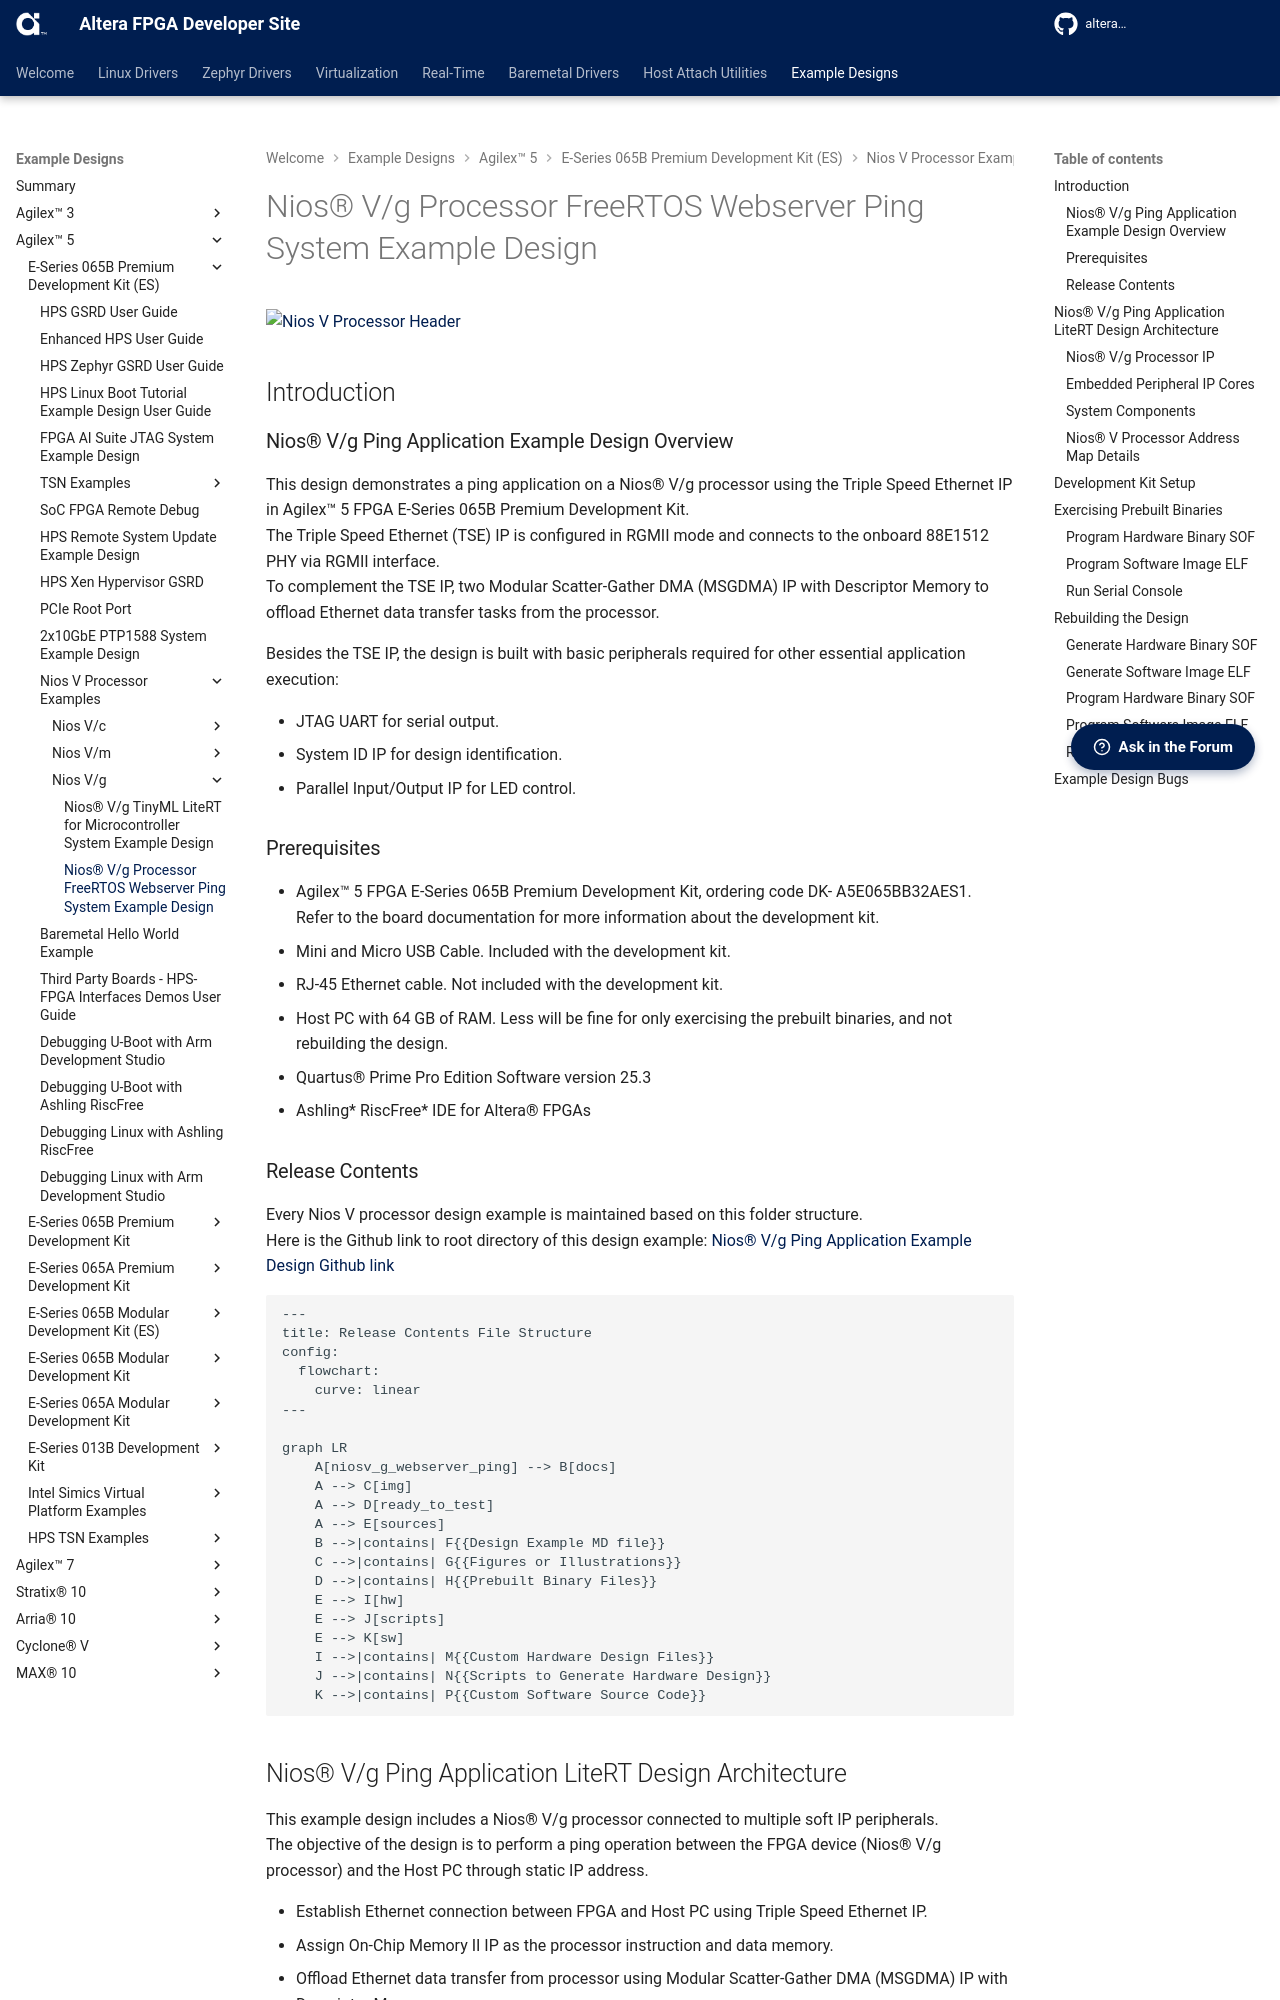

repository: altera-fpga/altera-fpga.github.io · page: rel-26.1/embedded-designs/agilex-5/e-series/premium/niosv/niosv_g/webserver_ping/ug-webserver-ping-agx5e-premium/index.html · generator: mkdocs




![Nios V Processor Header](../../devkit-img/niosv-header.png?raw=true)

## Introduction

### Nios® V/g Ping Application Example Design Overview

 This design demonstrates a ping application on a Nios® V/g processor using the Triple Speed Ethernet IP in Agilex™ 5 FPGA E-Series 065B Premium Development Kit. </br>
 The Triple Speed Ethernet (TSE) IP is configured in RGMII mode and connects to the onboard 88E1512 PHY via RGMII interface. </br> 
 To complement the TSE IP, two Modular Scatter-Gather DMA (MSGDMA) IP with Descriptor Memory to offload Ethernet data transfer tasks from the processor.</br>

 Besides the TSE IP, the design is built with basic peripherals required for other essential application execution:

 - JTAG UART for serial output.
 - System ID IP for design identification.
 - Parallel Input/Output IP for LED control.

### Prerequisites

 - Agilex™ 5 FPGA E-Series 065B Premium Development Kit, ordering code DK- A5E065BB32AES1. </br> Refer to the board documentation for more information about the development kit.
 - Mini and Micro USB Cable. Included with the development kit.
 - RJ-45 Ethernet cable. Not included with the development kit.
 - Host PC with 64 GB of RAM. Less will be fine for only exercising the prebuilt binaries, and not rebuilding the design.
 - Quartus® Prime Pro Edition Software version 25.3
 - Ashling* RiscFree* IDE for Altera® FPGAs
 
### Release Contents  

Every Nios V processor design example is maintained based on this folder structure. </br>
Here is the Github link to root directory of this design example: [Nios® V/g Ping Application Example Design  Github link](https://github.com/altera-fpga/agilex5e-nios-ed/tree/rel/25.3.0/niosv_g/niosv_g_webserver_ping)

```mermaid 
---
title: Release Contents File Structure
config:
  flowchart:
    curve: linear
---

graph LR
    A[niosv_g_webserver_ping] --> B[docs]
    A --> C[img]
    A --> D[ready_to_test]
    A --> E[sources]
    B -->|contains| F{{Design Example MD file}}
    C -->|contains| G{{Figures or Illustrations}}
    D -->|contains| H{{Prebuilt Binary Files}}
    E --> I[hw]
    E --> J[scripts]
    E --> K[sw]
    I -->|contains| M{{Custom Hardware Design Files}}
    J -->|contains| N{{Scripts to Generate Hardware Design}}
    K -->|contains| P{{Custom Software Source Code}}

```
